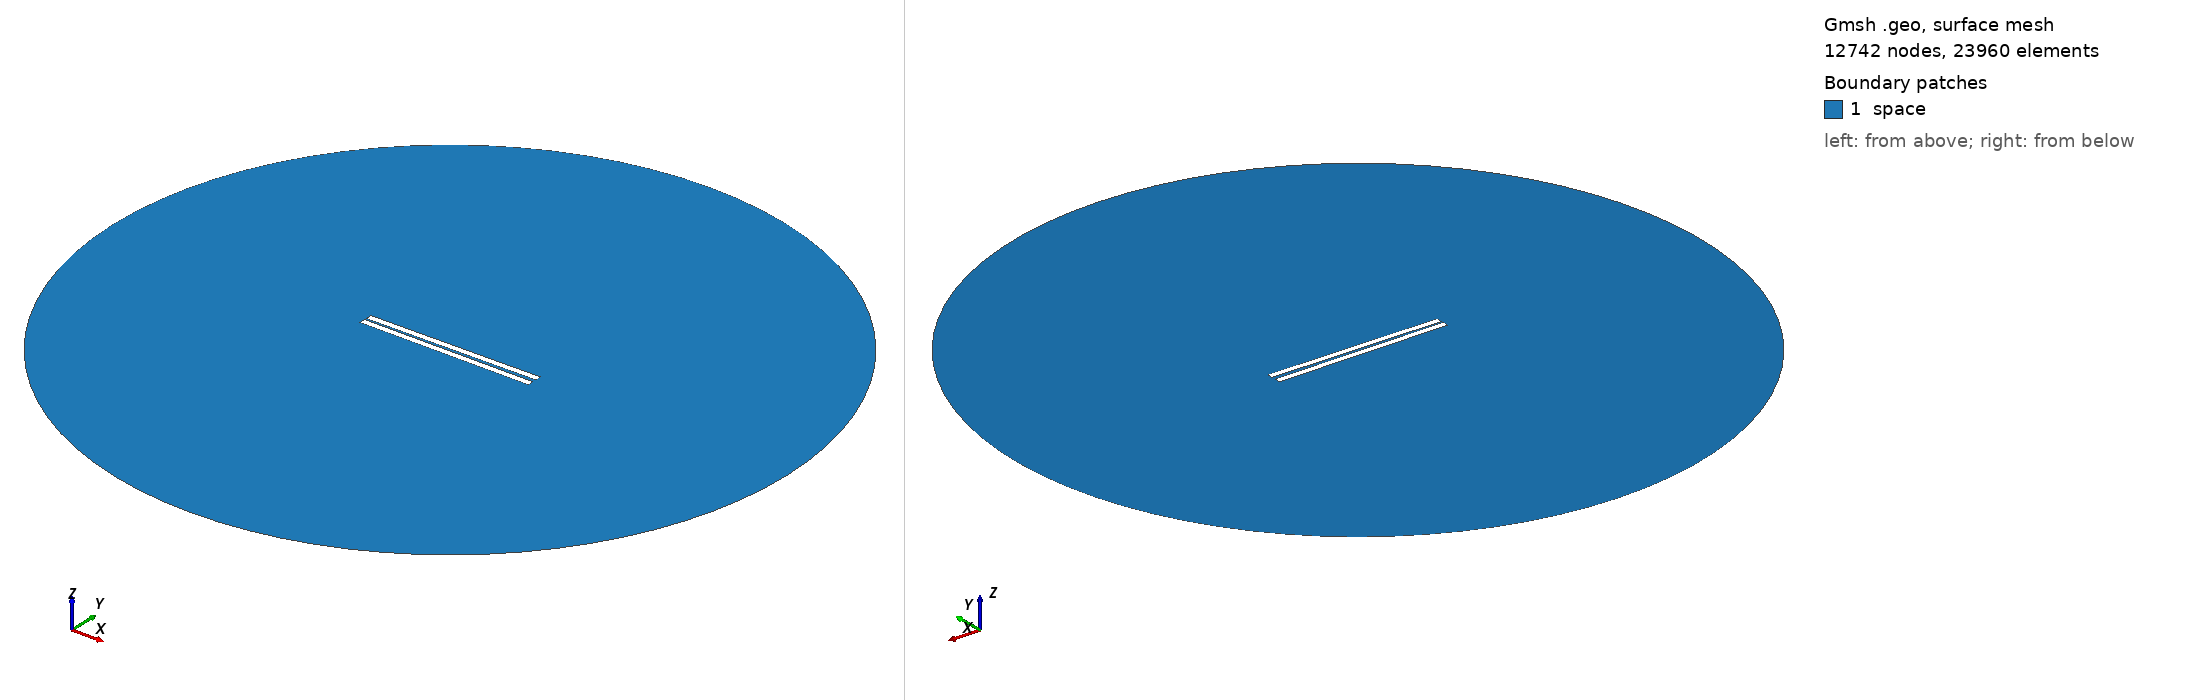

Gmsh geometry script, surface-meshed: 12742 nodes, 23960 surface elements. Boundary patches (legend numbers): 1 space. Left view from above one corner, right view from below the opposite corner. Legend entries are the model's physical surfaces. The drawing asked Gmsh for element sizes between 1% and 20% of the model's largest extent; the script's own settings can give other sizes.

=== 123.geo (drawn) ===
// Set the geometry kernel
SetFactory("OpenCASCADE");

//---------------------------------------
// Rectangles
//---------------------------------------

// Rectangle 1 (top)
Point(1) = {-49.84444444444444, 0.8611111111111112, 0, 1.0};
Point(2) = {49.84444444444444, 0.8611111111111112, 0, 1.0};
Point(3) = {49.84444444444444, 4.55, 0, 1.0};
Point(4) = {-49.84444444444444, 4.55, 0, 1.0};

Line(1) = {1, 2};
Line(2) = {2, 3};
Line(3) = {3, 4};
Line(4) = {4, 1};

Line Loop(1) = {1, 2, 3, 4};
Plane Surface(1) = {1};

Rotate { {0, 0, 1}, {0,  0.8611111111111112,  0}, 0.01 } {
  Surface{1};
}

// Rectangle 2 (bottom)
Point(5) = {-49.84444444444444, -0.8611111111111112, 0, 1.0};
Point(6) = {49.84444444444444, -0.8611111111111112, 0, 1.0};
Point(7) = {49.84444444444444, -4.55, 0, 1.0};
Point(8) = {-49.84444444444444, -4.55, 0, 1.0};

Line(5) = {5, 6};
Line(6) = {6, 7};
Line(7) = {7, 8};
Line(8) = {8, 5};

Line Loop(2) = {5, 6, 7, 8};
Plane Surface(2) = {2}; 


//---------------------------------------
// Circle
//---------------------------------------

// Define points
Point(9) = {0, 0, 0};        // Center
Point(10) = {200, 0, 0};     // Start point
Point(11) = {0, 200, 0};     // 90 degrees
Point(12) = {-200, 0, 0};    // 180 degrees
Point(13) = {0, -200, 0};    // 270 degrees

// Define circle arcs (each needs start, center, end)
Circle(9) = {10, 9, 11};
Circle(10) = {11, 9, 12};
Circle(11) = {12, 9, 13};
Circle(12) = {13, 9, 10};

// Define curve loop and surface if needed
Curve Loop(3) = {9, 10, 11, 12};
Surface(3) = {3};

// Subtract Rectangles from Circle
BooleanDifference{ Surface{3}; Delete; }{ Surface{1}; Surface{2}; Delete; }

//---------------------------------------
// Transfinite Lines and Surface
//---------------------------------------
r = 7;
Transfinite Line {1, 3} = 50*r Using Progression 1;
Transfinite Line {2, 4} = 2*r Using Progression 1;
Transfinite Line {5, 7} = 50*r Using Progression 1;
Transfinite Line {6, 8} = 2*r Using Progression 1;
Transfinite Line {9, 10, 11, 12} = 20 Using Progression 1;

//---------------------------------------
// Define Physical Groups
//---------------------------------------                

//--- Physical Curves
// Physical groups for boundaries
Physical Line("force_segment", 10) = {1};
Physical Line("upper_plate", 11) = {2, 3, 4};
Physical Line("lower_plate", 12) = {5, 6, 7, 8};
Physical Line("boundary", 20) = {9, 10, 11, 12};

//--- Physical Surfaces
Physical Surface("space", 30) = {3};

//---------------------------------------
// 6. Generate the Mesh
//---------------------------------------
Mesh 2;  // 2D mesh generation
